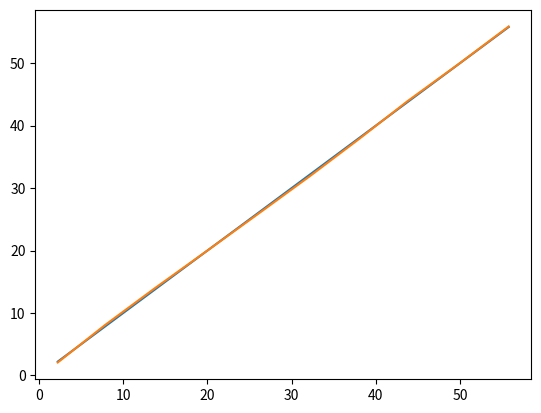

The matplotlib source for this figure:
from matplotlib import pyplot
import numpy as np


class LinearRegression:
    def __init__(self, X: np.ndarray, y: np.ndarray, ridge_alpha: float = 0) -> None:
        """
        Initialize and fit the model.
        """
        self.ridge_alpha = ridge_alpha
        self.weights = self.__fit(X.T, y)
        for weight in self.weights:
            print(self.weights)

    def predict(self, x: np.ndarray) -> np.ndarray:
        """
        Predict the target for X.
        """
        # Assume single vector of explanatory variables
        return np.dot(x, self.weights)

    def __fit(self, X: np.ndarray, y=np.ndarray) -> np.ndarray:
        """
        Fit the model with ridge regularization.
        """
        inverse = np.linalg.inv(X.T @ X + self.ridge_alpha * np.identity(X.shape[1]))
        # return np.linalg.inv(X.T @ X + np.eye(X.shape[0]) * (self.ridge_alpha ** 2)) @ X.T @ y
        inv_times_XT = inverse @ X.T
        return inv_times_XT @ y


if __name__ == "__main__":
    """
    Main function for testing the model.
    """
    import random
    import matplotlib.pyplot as plt

    x1 = np.linspace(0, 9, 10)
    x2 = np.linspace(2, 20, 10)
    X = np.array([x1, x2])
    y = np.array([4 * idx + idx_2 + 0.25 - 0.5 * random.random() for idx, idx_2 in zip(x1, x2)])
    model = LinearRegression(X, y, ridge_alpha=0.005)
    pred = np.array([model.predict(X.T[idx]) for idx in range(10)])

    plt.plot(y, y)
    plt.plot(y, pred)
    plt.show()
